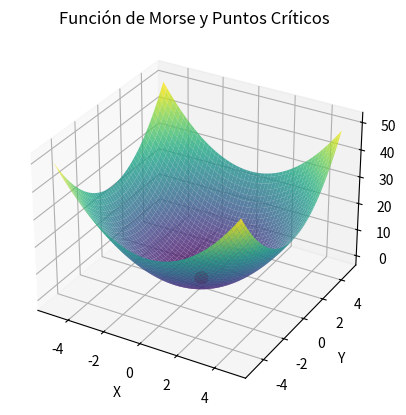

Python code for this plot:
import numpy as np
import matplotlib.pyplot as plt
from mpl_toolkits.mplot3d import Axes3D

# Definir una función de Morse simple en 2D
def morse_function(x, y):
    return x**2 + y**2  # Esta es una función de Morse trivial para un plano

# Definir los puntos críticos
def critical_points(delta=0.01):
    x_range = np.arange(-5, 5, delta)
    y_range = np.arange(-5, 5, delta)
    critical_points = []
    for x in x_range:
        for y in y_range:
            gradient = np.array([2*x, 2*y])  # Gradiente de la función de Morse
            if np.all(np.abs(gradient) < 0.1):  # Condición para puntos críticos
                critical_points.append([x, y])
    return np.array(critical_points)

# Generar datos para visualizar la función y los puntos críticos
X = np.arange(-5, 5, 0.1)
Y = np.arange(-5, 5, 0.1)
X, Y = np.meshgrid(X, Y)
Z = morse_function(X, Y)

# Encontrar los puntos críticos
crit_points = critical_points()

# Visualizar la función de Morse y los puntos críticos
fig = plt.figure()
ax = fig.add_subplot(111, projection='3d')
ax.plot_surface(X, Y, Z, cmap='viridis', alpha=0.8)
ax.scatter(crit_points[:,0], crit_points[:,1], morse_function(crit_points[:,0], crit_points[:,1]), color='red', s=50)
ax.set_xlabel('X')
ax.set_ylabel('Y')
ax.set_zlabel('Z')
plt.title('Función de Morse y Puntos Críticos')
plt.show()

print("Número de puntos críticos encontrados:", len(crit_points))